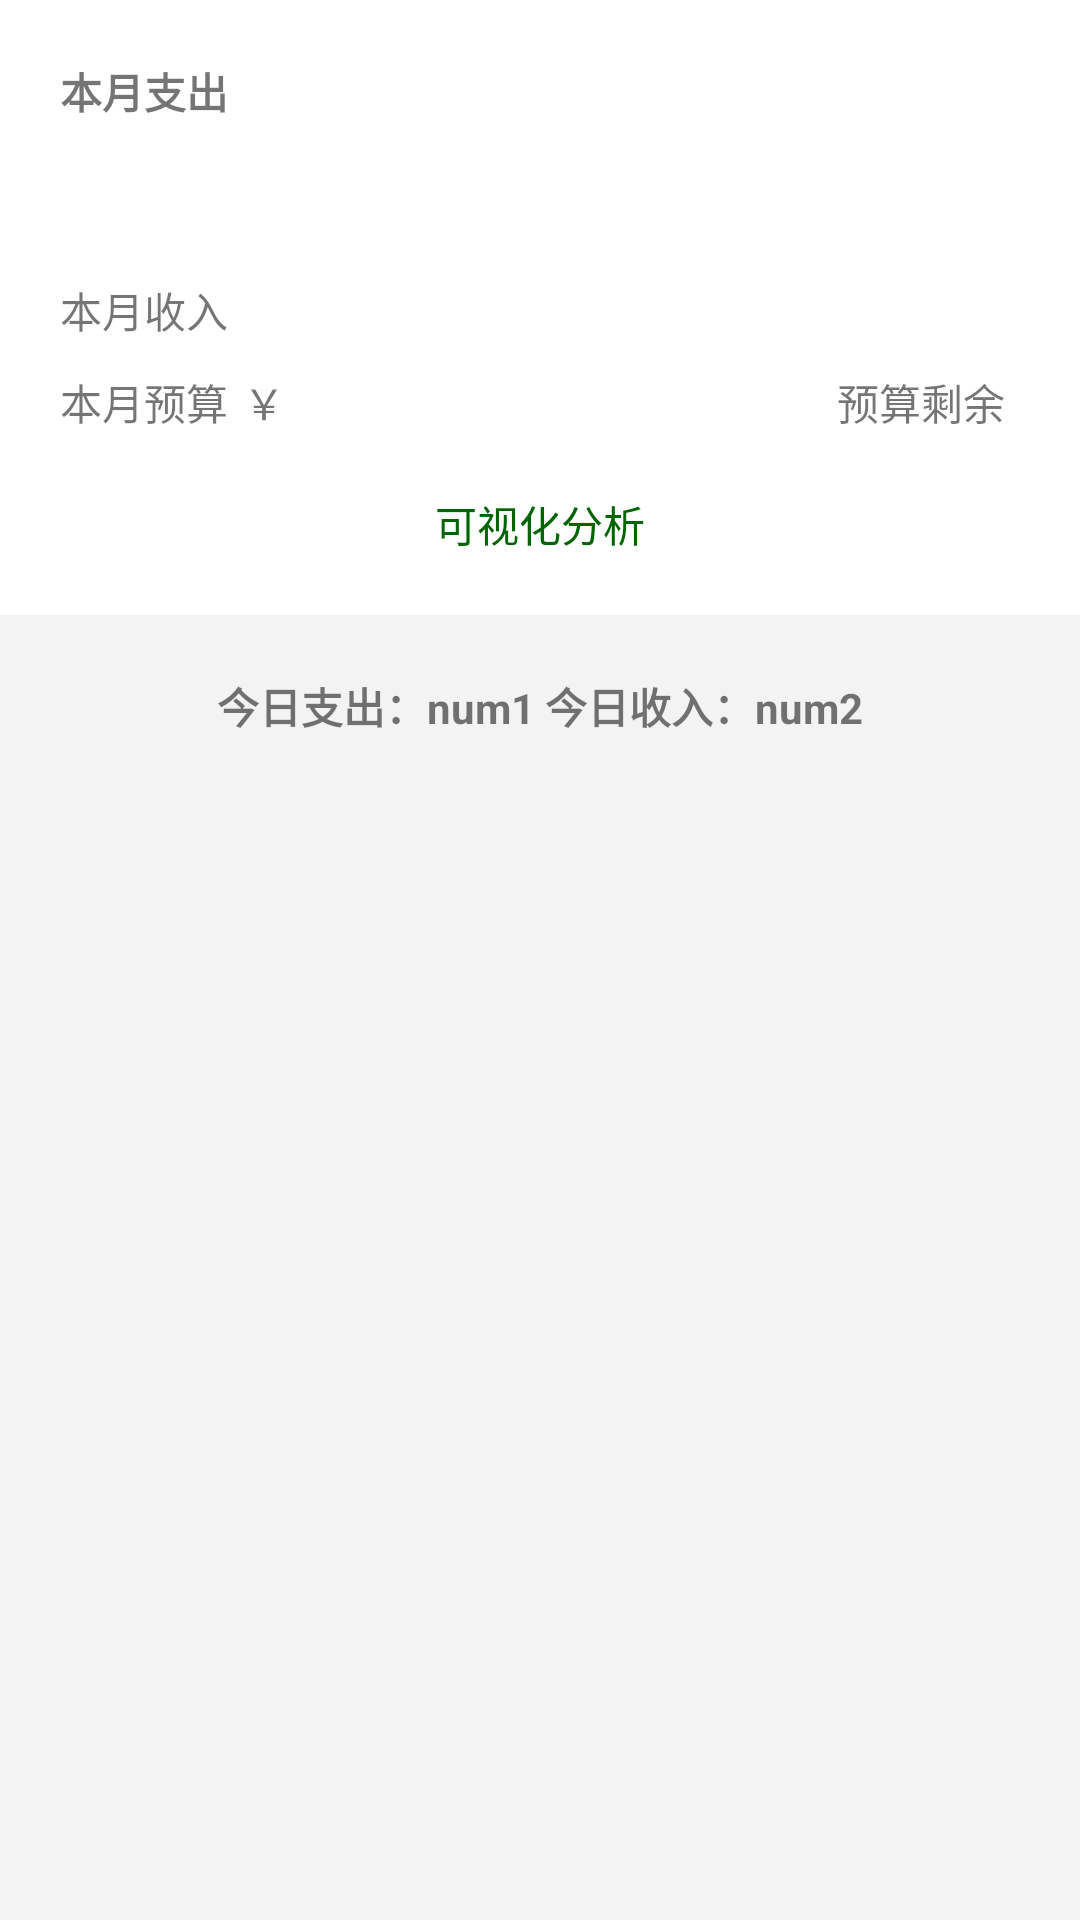

Layout XML and referenced resources for this Android screen:
<!-- AndroidManifest.xml: application theme Theme.SimpleBookkeeping -->
<!-- res/layout/main_item_top.xml -->
<?xml version="1.0" encoding="utf-8"?>

<LinearLayout xmlns:android="http://schemas.android.com/apk/res/android"
    android:orientation="vertical" android:layout_width="match_parent"
    android:layout_height="match_parent"
    android:background="@color/grey">

    <RelativeLayout
        android:layout_width="match_parent"
        android:layout_height="wrap_content"
        android:background="@color/white"
        android:padding="20dp">
        <TextView
            android:id="@+id/main_item_top_month_out"
            android:layout_width="wrap_content"
            android:layout_height="wrap_content"
            android:text="@string/month_out"
            android:textStyle="bold"/>
        <TextView
            android:id="@+id/main_item_top_cost_out"
            android:layout_width="wrap_content"
            android:layout_height="wrap_content"
            android:text=""
            android:textSize="24sp"
            android:textStyle="bold"
            android:textColor="@color/black"
            android:layout_marginTop="10dp"
            android:layout_marginBottom="10dp"
            android:layout_below="@+id/main_item_top_month_out"/>
        <ImageView
            android:id="@+id/main_item_top_ih_show"
            android:layout_width="wrap_content"
            android:layout_height="wrap_content"
            android:layout_alignParentRight="true"
            android:layout_alignParentEnd="true"
            android:src="@mipmap/ih_show"
            android:layout_alignTop="@id/main_item_top_cost_out"/>
        <TextView
            android:id="@+id/main_item_top_month_in"
            android:layout_width="wrap_content"
            android:layout_height="wrap_content"
            android:text="@string/month_in"
            android:layout_below="@id/main_item_top_cost_out"/>
        <TextView
            android:id="@+id/main_item_top_month_setBudget_title"
            android:layout_width="wrap_content"
            android:layout_height="wrap_content"
            android:text="@string/month_budget"
            android:layout_below="@id/main_item_top_month_in"
            android:layout_marginTop="10dp"
            android:layout_marginBottom="10dp"/>
        <TextView
            android:id="@+id/main_item_top_cost_in"
            android:layout_width="wrap_content"
            android:layout_height="wrap_content"
            android:text=""
            android:layout_below="@id/main_item_top_cost_out"
            android:layout_toRightOf="@id/main_item_top_month_in"
            android:layout_toEndOf="@id/main_item_top_month_in"
            android:layout_marginLeft="5dp"
            android:layout_marginStart="5dp" />
        <TextView
            android:id="@+id/main_item_top_month_setBudget"
            android:layout_width="wrap_content"
            android:layout_height="wrap_content"
            android:text="@string/budget_symbol"
            android:layout_below="@id/main_item_top_month_in"
            android:layout_toRightOf="@id/main_item_top_month_setBudget_title"
            android:layout_toEndOf="@id/main_item_top_month_setBudget_title"
            android:layout_marginLeft="5dp"
            android:layout_marginStart="5dp"
            android:layout_alignBaseline="@id/main_item_top_month_setBudget_title"/>
        <TextView
            android:id="@+id/main_item_top_budget"
            android:layout_width="wrap_content"
            android:layout_height="wrap_content"
            android:text=""
            android:textStyle="bold"
            android:textColor="@color/black"
            android:layout_marginLeft="5dp"
            android:layout_marginStart="5dp"
            android:layout_alignParentRight="true"
            android:layout_alignBottom="@id/main_item_top_month_setBudget_title"
            android:layout_alignParentEnd="true" />

        <TextView
            android:id="@+id/main_item_top_rest"
            android:layout_width="wrap_content"
            android:layout_height="wrap_content"
            android:layout_alignBottom="@id/main_item_top_month_setBudget_title"
            android:layout_toLeftOf="@id/main_item_top_budget"
            android:text="@string/budget"
            android:layout_toStartOf="@id/main_item_top_budget" />

        <TextView
            android:id="@+id/main_item_top_visual"
            android:layout_width="wrap_content"
            android:layout_height="wrap_content"
            android:drawableLeft="@mipmap/ih_biaoge"
            android:drawableStart="@mipmap/ih_biaoge"
            android:layout_below="@id/main_item_top_month_setBudget_title"
            android:layout_centerHorizontal="true"
            android:layout_marginTop="10dp"
            android:text="@string/visual"
            android:textColor="@color/dark_green"
            android:drawablePadding="10dp"/>
    </RelativeLayout>

    <TextView
        android:id="@+id/main_item_top_today"
        android:layout_width="match_parent"
        android:layout_height="wrap_content"
        android:text="@string/today"
        android:textStyle="bold"
        android:layout_marginTop="20dp"
        android:layout_marginBottom="10dp"
        android:gravity="center_horizontal"/>

</LinearLayout>
<!-- resources referenced by this layout -->
<resources>
  <color name="black">#FF000000</color>
  <color name="dark_green">#FF006400</color>
  <color name="grey">#FFF3F3F3</color>
  <color name="white">#FFFFFFFF</color>
  <string name="budget">预算剩余</string>
  <string name="budget_symbol">￥</string>
  <string name="month_budget">本月预算</string>
  <string name="month_in">本月收入</string>
  <string name="month_out">本月支出</string>
  <string name="today">今日支出：num1 今日收入：num2</string>
  <string name="visual">可视化分析</string>
  <style name="Theme.SimpleBookkeeping" parent="Theme.MaterialComponents.DayNight.NoActionBar.Bridge">
          
          <item name="colorPrimary">@color/purple_500</item>
          <item name="colorPrimaryVariant">@color/grey</item>
          <item name="colorOnPrimary">@color/white</item>
          
          <item name="colorSecondary">@color/teal_200</item>
          <item name="colorSecondaryVariant">@color/teal_700</item>
          <item name="colorOnSecondary">@color/black</item>
          
          <item name="android:statusBarColor" tools:targetApi="l">?attr/colorPrimaryVariant</item>
          
      </style>
  <color name="purple_500">#FF6200EE</color>
  <color name="teal_200">#FF03DAC5</color>
  <color name="teal_700">#FF018786</color>
</resources>
